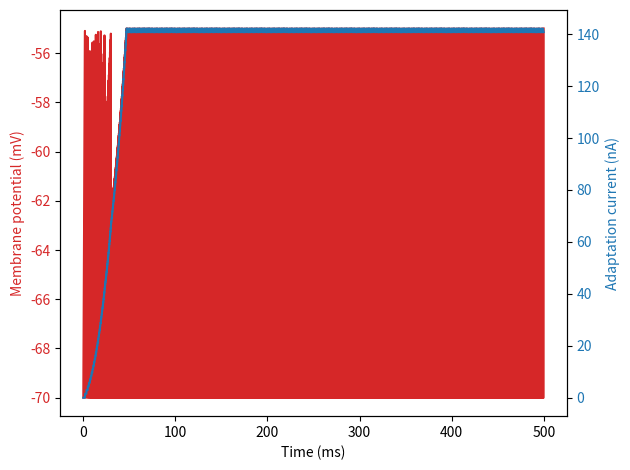

Python code for this plot:
import numpy as np
import matplotlib.pyplot as plt

# Define parameters
tau_m = 10      # Membrane time constant in ms
R_m = 10        # Membrane resistance in Mohms
V_th = -55      # Threshold voltage in mV
V_reset = -70   # Reset voltage in mV
I_inj = 2       # Injected current in nA
tau_a = 100     # Adaptation time constant in ms
b = 0.1         # Spike-triggered adaptation factor in nA

# Define simulation time
t_start = 0     # Start time in ms
t_stop = 500    # Stop time in ms
dt = 0.1        # Time step in ms
t = np.arange(t_start, t_stop, dt)

# Initialize variables
V = np.zeros(len(t))
V[0] = V_reset
a = np.zeros(len(t))

# Simulate the neuron
for i in range(1, len(t)):
    # Calculate membrane potential
    dV_dt = (-V[i-1] + R_m * (I_inj + a[i-1])) / tau_m
    V[i] = V[i-1] + dV_dt * dt
    
    # Calculate adaptation current
    da_dt = (-a[i-1] + b * (V[i-1] - V_reset)) / tau_a
    a[i] = a[i-1] + da_dt * dt
    
    # Check for spike
    if V[i] >= V_th:
        V[i] = V_reset
        a[i] += b * (V[i-1] - V_reset)

# Plot the results
fig, ax1 = plt.subplots()

color = 'tab:red'
ax1.set_xlabel('Time (ms)')
ax1.set_ylabel('Membrane potential (mV)', color=color)
ax1.plot(t, V, color=color)
ax1.tick_params(axis='y', labelcolor=color)

ax2 = ax1.twinx()

color = 'tab:blue'
ax2.set_ylabel('Adaptation current (nA)', color=color)
ax2.plot(t, a, color=color)
ax2.tick_params(axis='y', labelcolor=color)

fig.tight_layout()
plt.show()
